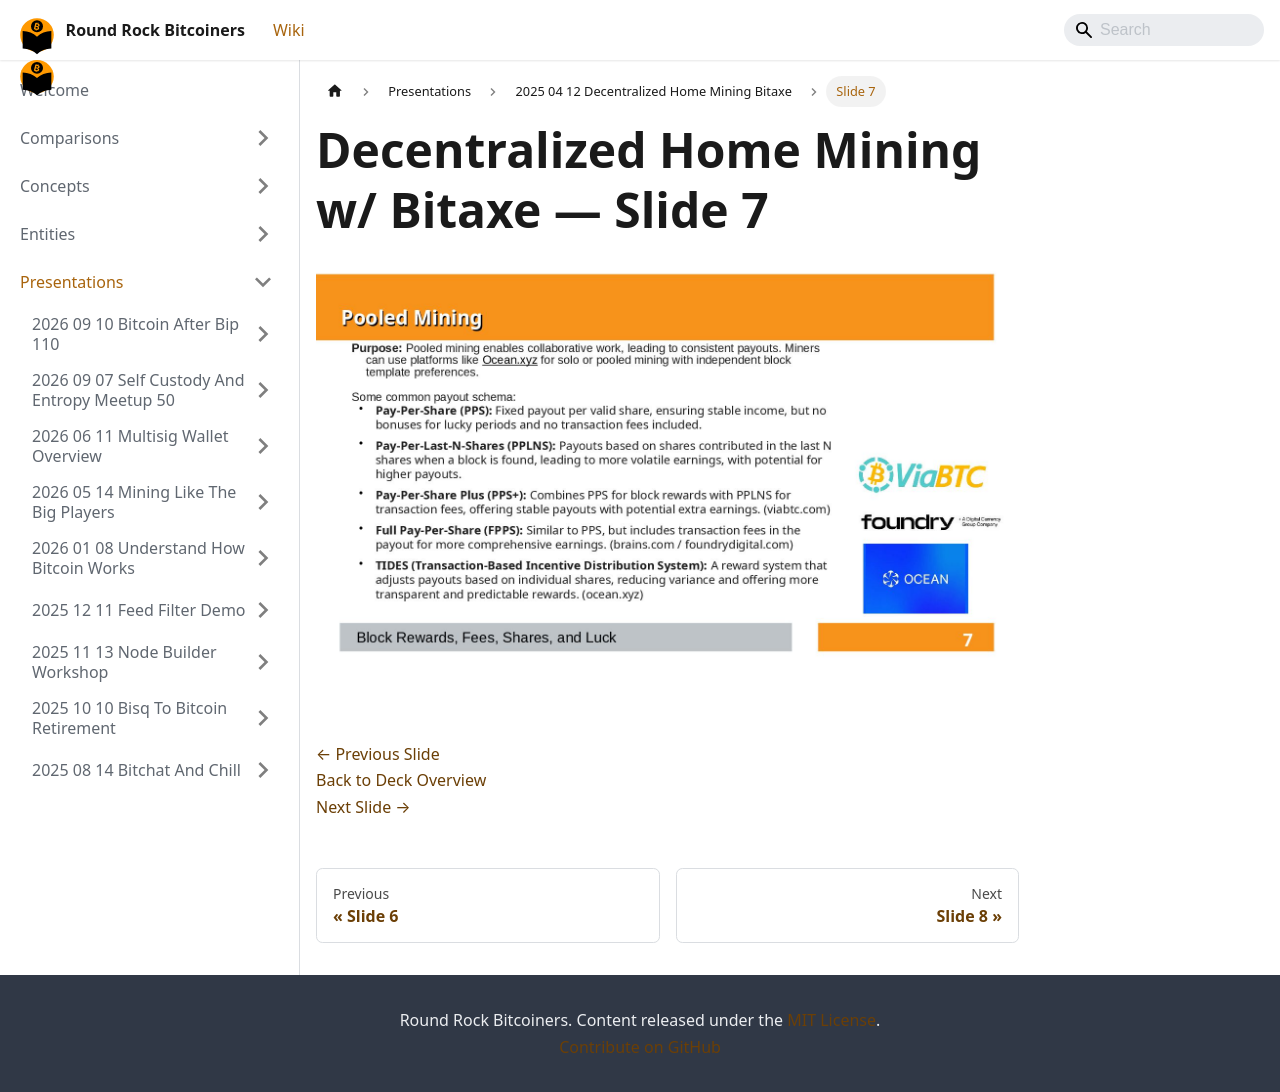

repository: jason-me/rrbtc-wiki · page: presentations/2025-04-12-decentralized-home-mining-bitaxe/slide-007/index.html · generator: docusaurus

---
title: "Slide 7 of 26 - Decentralized Home Mining w/ Bitaxe"
sidebar_label: "Slide 7"
pagination_next: "presentations/2025-04-12-decentralized-home-mining-bitaxe/slide-008"
pagination_prev: "presentations/2025-04-12-decentralized-home-mining-bitaxe/slide-006"
---

# Decentralized Home Mining w/ Bitaxe — Slide 7

![Slide 7 of 26 from 'Decentralized Home Mining w/ Bitaxe' (2025-04-01)](/img/slides/2025-04-12-decentralized-home-mining-bitaxe/slide_006.jpg)

<br/>
<br/>

[← Previous Slide](/presentations/2025-04-12-decentralized-home-mining-bitaxe/slide-006)  
[Back to Deck Overview](/presentations/2025-04-12-decentralized-home-mining-bitaxe/)  
[Next Slide →](/presentations/2025-04-12-decentralized-home-mining-bitaxe/slide-008)
